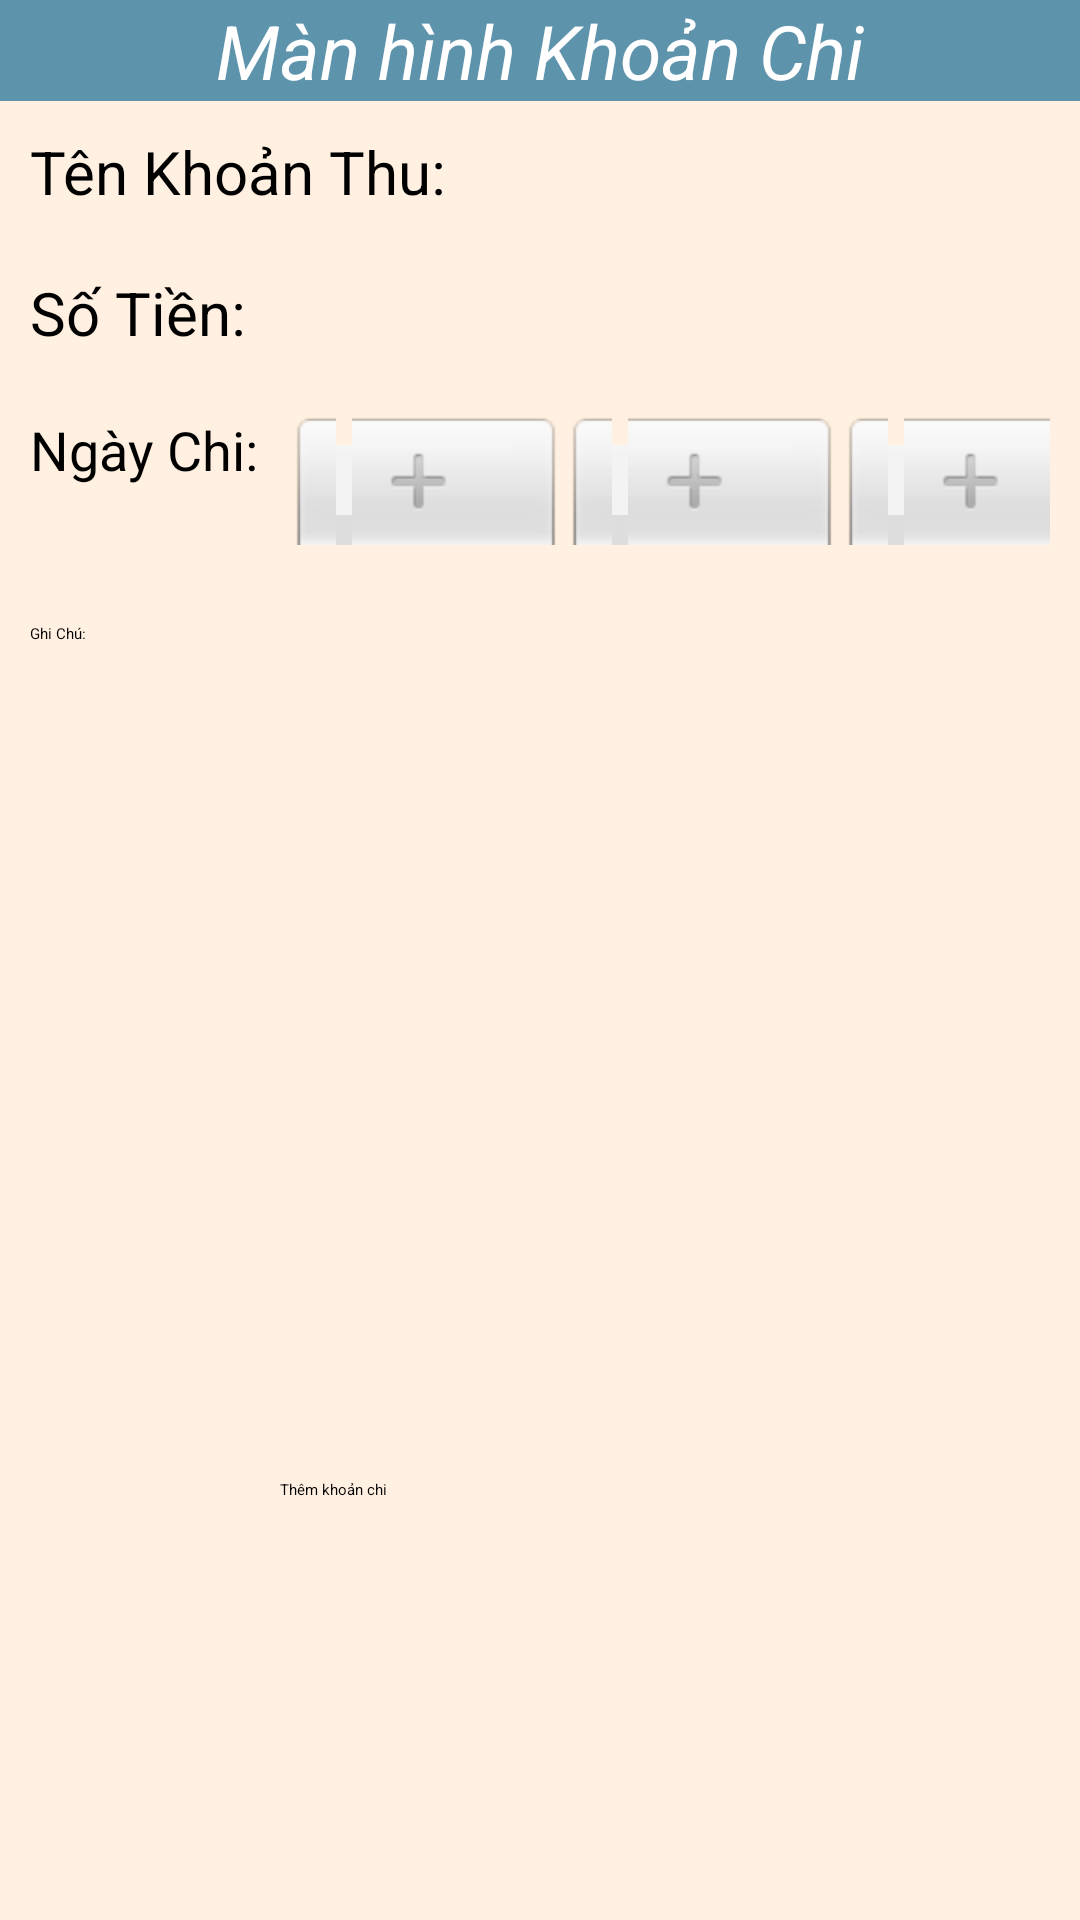

This screen was rendered from an Android layout file. Write that file and the resources it references.
<!-- AndroidManifest.xml: application theme Theme.Quanlythuchi -->
<!-- res/layout/tab1_khoanchi.xml -->
<?xml version="1.0" encoding="utf-8"?>
<LinearLayout xmlns:android="http://schemas.android.com/apk/res/android"
    android:layout_width="fill_parent"
    android:layout_height="fill_parent"
    android:background="#FFF0E1"
    android:orientation="vertical" >

    <ScrollView
        android:id="@+id/scrollView2"
        android:layout_width="match_parent"
        android:layout_height="493dp">

        <LinearLayout
            android:layout_width="match_parent"
            android:layout_height="match_parent"
            android:orientation="vertical">

            <TextView
                android:id="@+id/txtLuongDaNhap"
                android:layout_width="match_parent"
                android:layout_height="wrap_content"
                android:background="#5E93AC"
                android:gravity="center"
                android:text="Màn hình Khoản Chi"
                android:textColor="#FFFFFF"
                android:textSize="25dp"
                android:textStyle="italic" />

            <TableLayout
                android:layout_width="match_parent"
                android:layout_height="461dp"
                android:stretchColumns="2*">

                <TextView
                    android:id="@+id/textView3"
                    android:layout_width="wrap_content"
                    android:layout_height="wrap_content"
                    android:layout_margin="10dp"
                    android:text="Tên Khoản Thu:"
                    android:textSize="20dp" />

                <Spinner
                    android:id="@+id/loaiKhoanChi"
                    android:layout_width="match_parent"
                    android:layout_height="wrap_content" />

                <TableRow
                    android:id="@+id/tableRow2"
                    android:layout_width="wrap_content"
                    android:layout_height="wrap_content"
                    android:layout_margin="10dp">

                    <TextView
                        android:id="@+id/textView4"
                        android:layout_width="wrap_content"
                        android:layout_height="wrap_content"
                        android:text="Số Tiền:"
                        android:textSize="20dp" />

                    <EditText
                        android:id="@+id/edtSoTienKhoanChi"
                        android:layout_width="wrap_content"
                        android:layout_height="wrap_content"
                        android:layout_marginLeft="10dp"
                        android:layout_span="2"
                        android:ems="10"
                        android:inputType="number" />

                    <TextView
                        android:id="@+id/txtvn"
                        android:layout_width="wrap_content"
                        android:layout_height="wrap_content"
                        android:text="VND"
                        android:textColor="#FF0000" />

                    <requestFocus />
                </TableRow>

                <TableRow
                    android:id="@+id/tableRowtr"
                    android:layout_width="wrap_content"
                    android:layout_height="match_parent"
                    android:layout_margin="10dp">

                    <TextView
                        android:id="@+id/textViewtr"
                        android:layout_width="wrap_content"
                        android:layout_height="wrap_content"
                        android:textSize="18dp"
                        android:text="Ngày Chi:" />


                    <LinearLayout
                        android:layout_width="276dp"
                        android:layout_height="50dp"
                        android:layout_marginLeft="10dp"
                        android:orientation="horizontal">

                        <NumberPicker
                            android:id="@+id/year"
                            android:layout_width="30dp"
                            android:layout_height="wrap_content"
                            android:layout_weight="1" />

                        <NumberPicker
                            android:id="@+id/month"
                            android:layout_width="30dp"
                            android:layout_height="wrap_content"
                            android:layout_weight="1" />

                        <NumberPicker
                            android:id="@+id/day"
                            android:layout_width="30dp"
                            android:layout_height="wrap_content"
                            android:layout_weight="1" />
                    </LinearLayout>


                </TableRow>

                <TableRow
                    android:id="@+id/tableRowGhiChu"
                    android:layout_width="wrap_content"
                    android:layout_height="350dp"
                    android:layout_margin="10dp">

                    <TextView
                        android:id="@+id/textViewGhiChu"
                        android:layout_width="wrap_content"
                        android:layout_height="wrap_content"
                        android:text="Ghi Chú:" />

                    <EditText
                        android:id="@+id/edtGhiChu"
                        android:layout_width="wrap_content"
                        android:layout_height="250dp"
                        android:layout_span="2"
                        android:ems="10"
                        android:inputType="text" />
                </TableRow>
            </TableLayout>

            <TextView
                android:id="@+id/textView9"
                android:layout_width="match_parent"
                android:layout_height="142dp"
                android:background="#E1E1E1" />

        </LinearLayout>
    </ScrollView>

    <Button
        android:id="@+id/btnThemKhoanChi"
        android:layout_width="173dp"
        android:layout_height="wrap_content"
        android:layout_gravity="center"
        android:backgroundTint="@color/grey"
        android:text="Thêm khoản chi" />

</LinearLayout>
<!-- resources referenced by this layout -->
<resources>

</resources>
